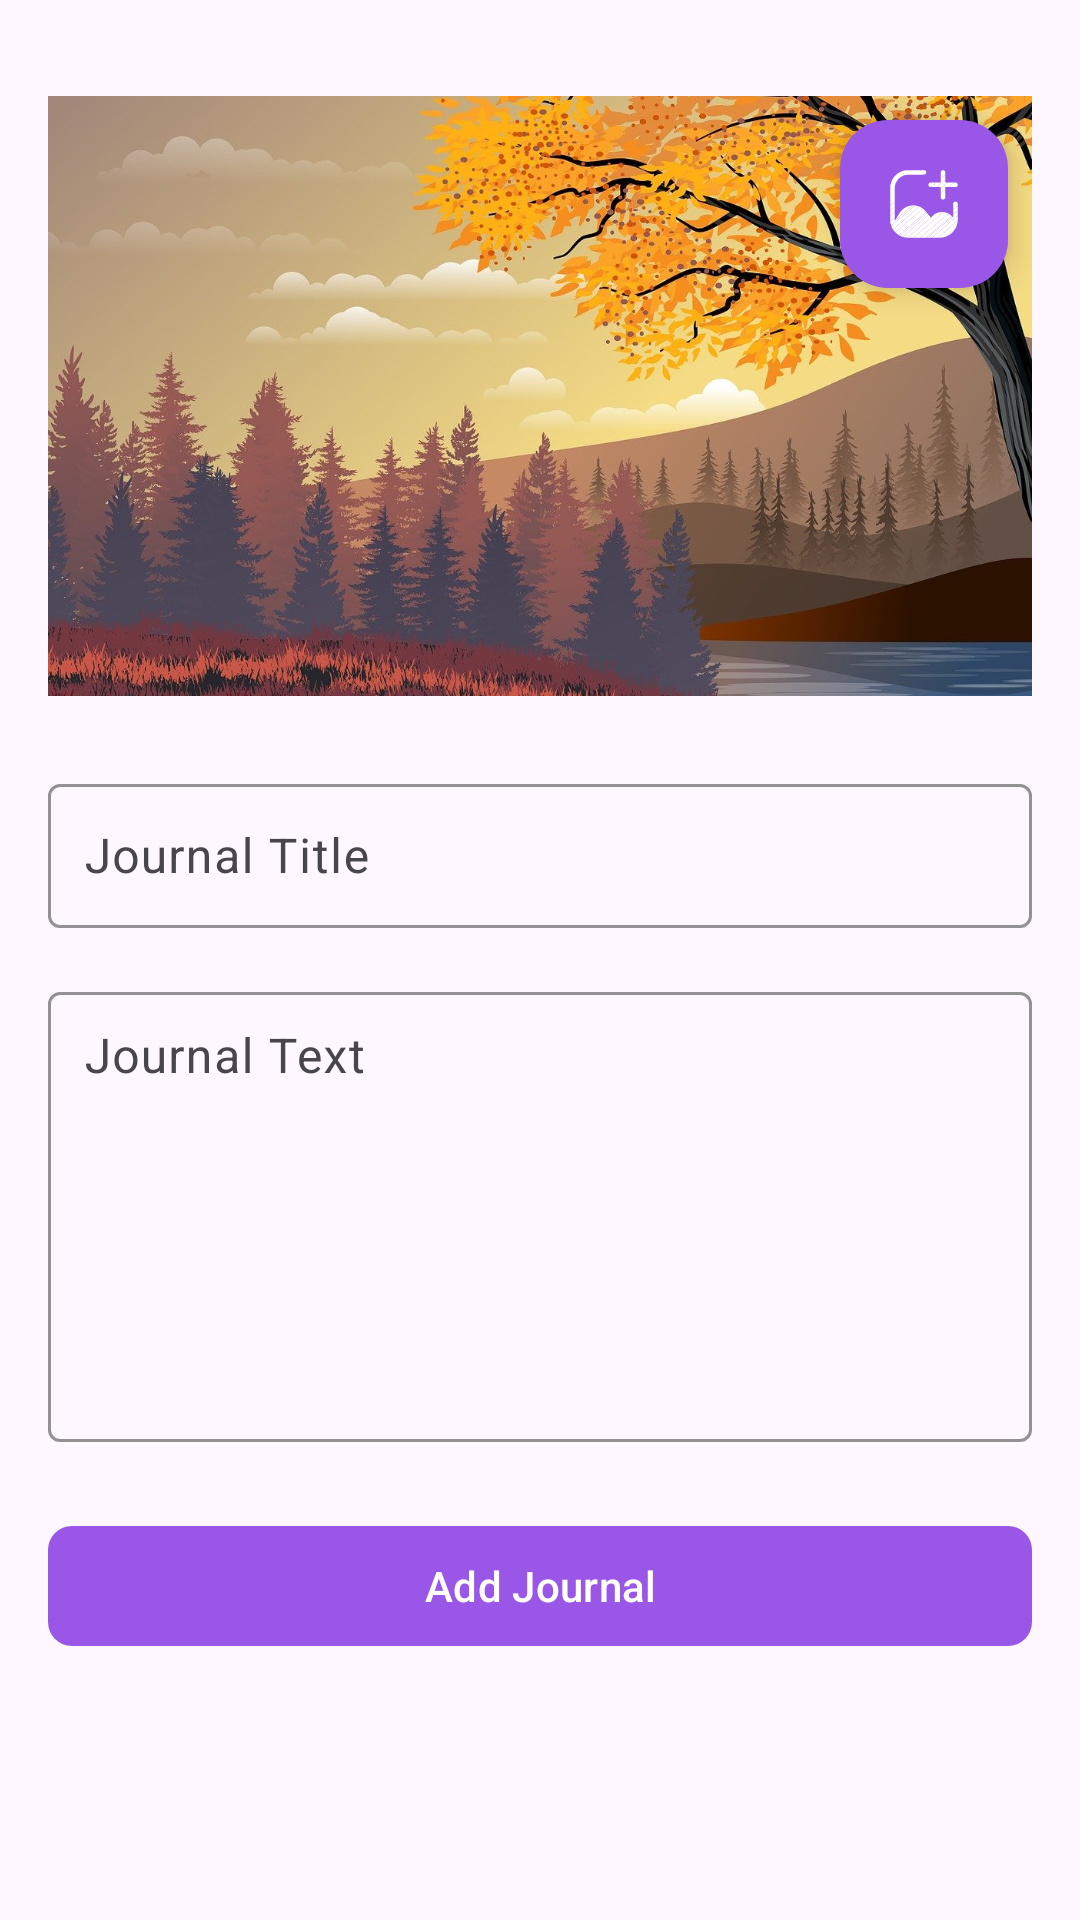

Android layout source for this screen:
<!-- AndroidManifest.xml: application theme Theme.JournalApp -->
<!-- res/layout/activity_add_journal.xml -->
<?xml version="1.0" encoding="utf-8"?>
<androidx.constraintlayout.widget.ConstraintLayout xmlns:android="http://schemas.android.com/apk/res/android"
    xmlns:app="http://schemas.android.com/apk/res-auto"
    xmlns:tools="http://schemas.android.com/tools"
    android:layout_width="match_parent"
    android:layout_height="match_parent"
    android:padding="16dp"
    tools:context=".AddJournalActivity">

    <ImageView
        android:id="@+id/journal_image_preview"
        android:layout_width="0dp"
        android:layout_height="200dp"
        android:layout_marginTop="16dp"
        android:layout_marginBottom="16dp"
        android:backgroundTint="@android:color/darker_gray"
        android:contentDescription="@string/journal_image"
        android:scaleType="centerCrop"
        android:src="@drawable/trees"
        app:layout_constraintEnd_toEndOf="parent"
        app:layout_constraintStart_toStartOf="parent"
        app:layout_constraintTop_toTopOf="parent" />

    <com.google.android.material.floatingactionbutton.FloatingActionButton
        android:id="@+id/button_add_image"
        android:layout_width="wrap_content"
        android:layout_height="wrap_content"
        android:layout_marginTop="8dp"
        android:layout_marginEnd="8dp"
        android:contentDescription="@string/journal_image"
        android:src="@drawable/upload"
        app:backgroundTint="@color/colorPrimary"
        app:layout_constraintEnd_toEndOf="parent"
        app:layout_constraintTop_toTopOf="@id/journal_image_preview"
        app:tint="@android:color/white" />

    
    <com.google.android.material.textfield.TextInputLayout
        android:id="@+id/journal_title_input_layout"
        android:layout_width="0dp"
        android:layout_height="wrap_content"
        android:layout_marginTop="24dp"
        app:boxStrokeColor="@color/colorPrimary"
        app:layout_constraintEnd_toEndOf="parent"
        app:layout_constraintStart_toStartOf="parent"
        app:layout_constraintTop_toBottomOf="@id/journal_image_preview">

        <com.google.android.material.textfield.TextInputEditText
            android:id="@+id/input_journal_title"
            android:layout_width="match_parent"
            android:layout_height="wrap_content"
            android:hint="@string/journal_title"
            android:inputType="text"
            android:minHeight="48dp"
            android:padding="12dp"
            android:textColor="@android:color/black"
            android:textSize="16sp" />
    </com.google.android.material.textfield.TextInputLayout>

    
    <com.google.android.material.textfield.TextInputLayout
        android:id="@+id/journal_thought_input_layout"
        android:layout_width="0dp"
        android:layout_height="wrap_content"
        android:layout_marginTop="16dp"
        app:boxStrokeColor="@color/colorPrimary"
        app:layout_constraintEnd_toEndOf="parent"
        app:layout_constraintStart_toStartOf="parent"
        app:layout_constraintTop_toBottomOf="@id/journal_title_input_layout">

        <com.google.android.material.textfield.TextInputEditText
            android:id="@+id/input_journal_thought"
            android:layout_width="match_parent"
            android:layout_height="wrap_content"
            android:gravity="top"
            android:hint="@string/thought"
            android:inputType="textMultiLine"
            android:minHeight="150dp"
            android:padding="12dp"
            android:textColor="@android:color/black"
            android:textSize="16sp" />
    </com.google.android.material.textfield.TextInputLayout>

    
    <ProgressBar
        android:id="@+id/progress_bar"
        android:layout_width="wrap_content"
        android:layout_height="wrap_content"
        android:visibility="gone"
        android:indeterminate="true"
        app:layout_constraintTop_toBottomOf="@id/button_add_journal"
        app:layout_constraintStart_toStartOf="parent"
        app:layout_constraintEnd_toEndOf="parent"
        android:layout_marginTop="24dp"/>

    <com.google.android.material.button.MaterialButton
        android:id="@+id/button_add_journal"
        android:layout_width="0dp"
        android:layout_height="wrap_content"
        android:text="@string/add_journal"
        app:cornerRadius="8dp"
        app:backgroundTint="@color/colorPrimary"
        android:textColor="@android:color/white"
        android:layout_marginTop="24dp"
        app:layout_constraintTop_toBottomOf="@id/journal_thought_input_layout"
        app:layout_constraintStart_toStartOf="parent"
        app:layout_constraintEnd_toEndOf="parent"/>

</androidx.constraintlayout.widget.ConstraintLayout>
<!-- resources referenced by this layout -->
<resources>
  <color name="colorPrimary">#9A57E7</color>
  <!-- drawable trees: png bitmap (drawable, 226703 bytes) -->
  <!-- drawable upload: vector/xml drawable (drawable, 9666 chars, omitted) -->
  <string name="add_journal">Add Journal</string>
  <string name="journal_image">This is the Journal image to engage users</string>
  <string name="journal_title">Journal Title</string>
  <string name="thought">Journal Text</string>
  <style name="Theme.JournalApp" parent="Base.Theme.JournalApp" />
  <style name="Base.Theme.JournalApp" parent="Theme.Material3.DayNight.NoActionBar">
          
          
      </style>
</resources>
